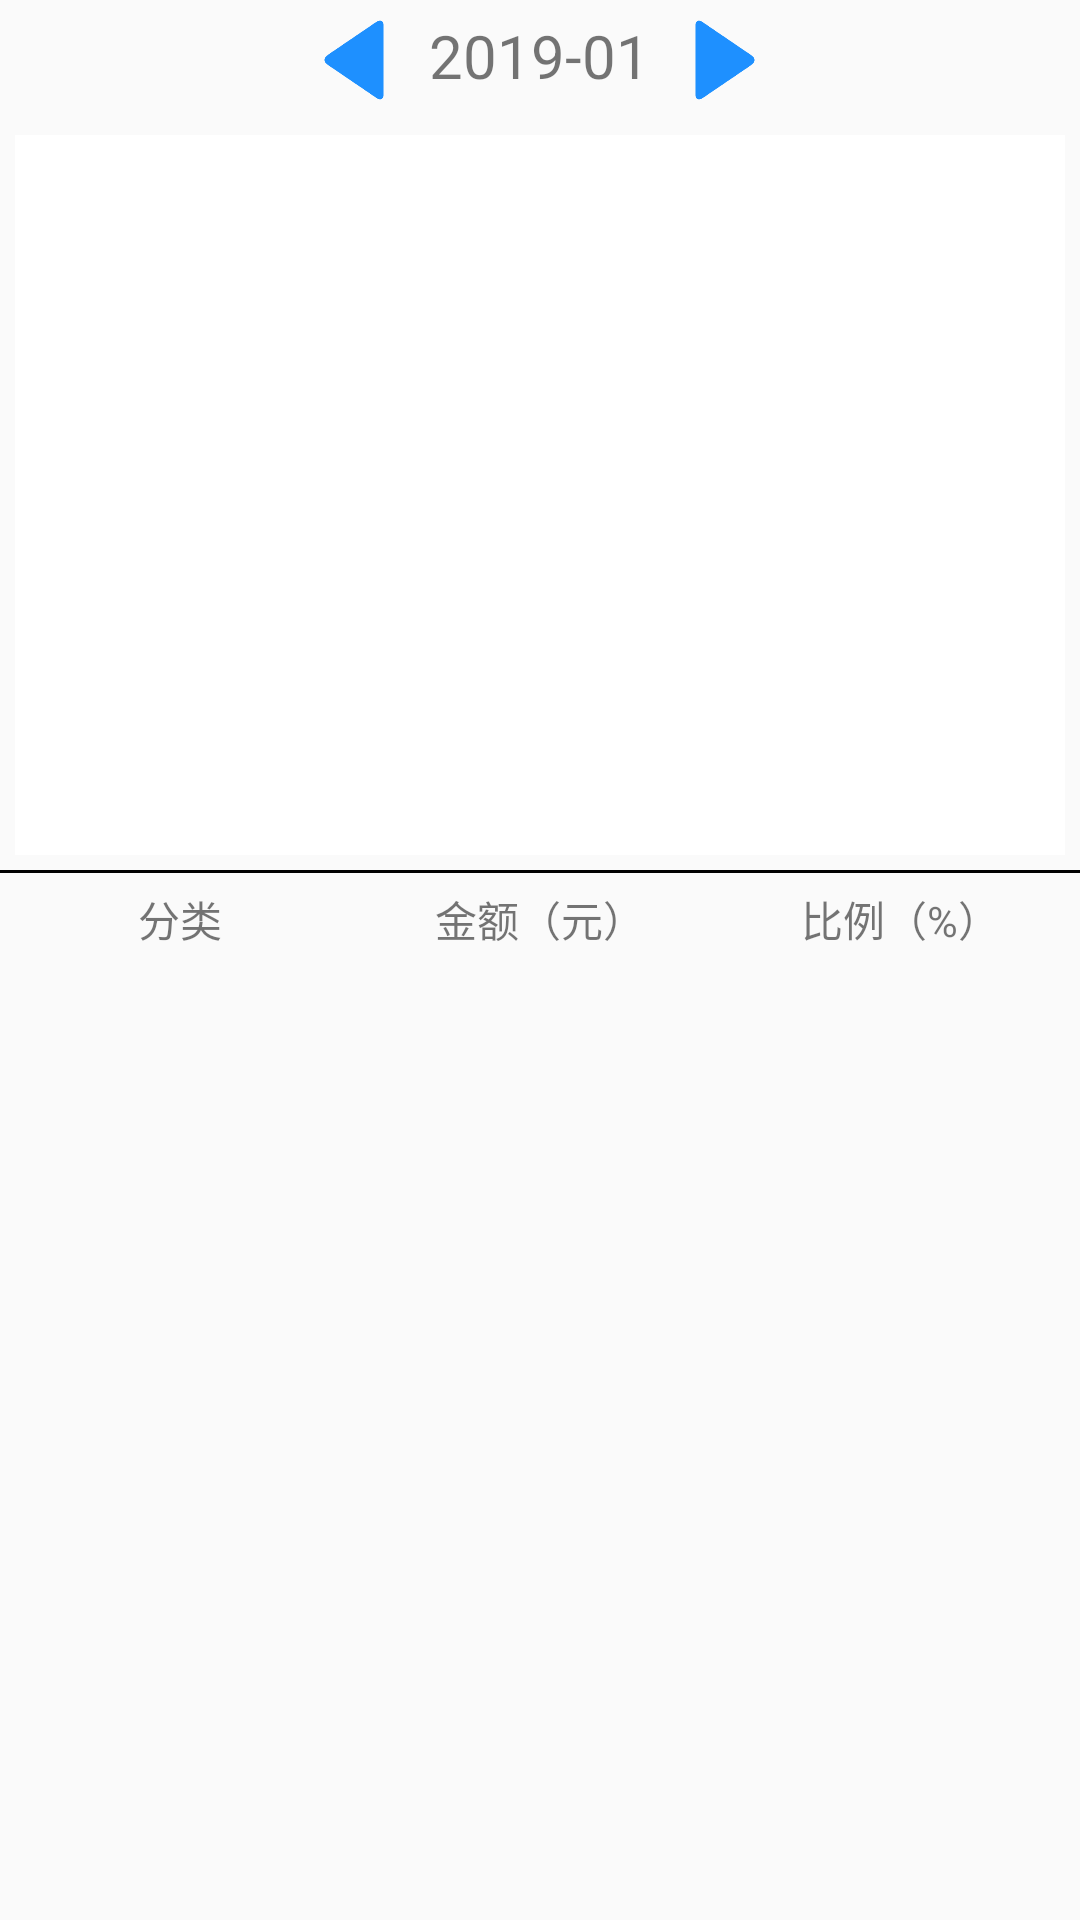

Produce the Android XML layout that renders to this screen, including the resource entries it uses.
<!-- AndroidManifest.xml: application theme AppTheme -->
<!-- res/layout/fragment_form.xml -->
<?xml version="1.0" encoding="utf-8"?>
<RelativeLayout
    xmlns:android="http://schemas.android.com/apk/res/android"
    android:layout_width="match_parent"
    android:layout_height="match_parent">

    <TextView
        android:id="@+id/form_date"
        android:layout_width="wrap_content"
        android:layout_height="30dp"
        android:layout_centerHorizontal="true"
        android:layout_margin="5dp"
        android:text="2019-01"
        android:textSize="20sp"/>

    <ImageView
        android:id="@+id/form_date_left_arrow"
        android:layout_width="30dp"
        android:layout_height="30dp"
        android:layout_margin="5dp"
        android:src="@drawable/ic_left_arrow"
        android:layout_toLeftOf="@+id/form_date"/>

    <ImageView
        android:id="@+id/form_date_right_arrow"
        android:layout_width="30dp"
        android:layout_height="30dp"
        android:layout_margin="5dp"
        android:src="@drawable/ic_right_arrow"
        android:layout_toRightOf="@+id/form_date"/>

    <android.support.v4.view.ViewPager
        android:id="@+id/form_viewpager"
        android:layout_width="match_parent"
        android:layout_height="240dp"
        android:layout_margin="5dp"
        android:layout_below="@+id/form_date"
        android:background="@color/white">
        <android.support.v4.view.PagerTitleStrip
            android:id="@+id/form_viewpager_title"
            android:layout_width="match_parent"
            android:layout_height="30dp"
            android:layout_gravity="top"
            android:textSize="18sp"
            android:textColor="@color/main_color">
        </android.support.v4.view.PagerTitleStrip>
    </android.support.v4.view.ViewPager>

    <com.github.mikephil.charting.charts.LineChart
        android:id="@+id/form_trend_line_chart"
        android:layout_width="match_parent"
        android:layout_height="240dp"
        android:layout_margin="5dp"
        android:layout_below="@+id/form_date"
        android:visibility="invisible" />

    <View
        android:id="@+id/form_line"
        android:layout_width="match_parent"
        android:layout_height="1dp"
        android:background="@color/black"
        android:layout_below="@id/form_viewpager"/>

    <LinearLayout
        android:id="@+id/form_income_list_head"
        android:layout_width="match_parent"
        android:layout_height="wrap_content"
        android:orientation="horizontal"
        android:layout_below="@id/form_line">
        <TextView
            android:layout_width="0dp"
            android:layout_height="wrap_content"
            android:layout_weight="1"
            android:layout_margin="5dp"
            android:gravity="center"
            android:text="分类"/>
        <TextView
            android:layout_width="0dp"
            android:layout_height="wrap_content"
            android:layout_weight="1"
            android:layout_margin="5dp"
            android:gravity="center"
            android:text="金额（元）"/>
        <TextView
            android:layout_width="0dp"
            android:layout_height="wrap_content"
            android:layout_weight="1"
            android:layout_margin="5dp"
            android:gravity="center"
            android:text="比例（%）"/>
    </LinearLayout>

    <LinearLayout
        android:id="@+id/form_trend_list_head"
        android:layout_width="match_parent"
        android:layout_height="wrap_content"
        android:orientation="horizontal"
        android:layout_below="@id/form_line"
        android:visibility="invisible">
        <TextView
            android:layout_width="0dp"
            android:layout_height="wrap_content"
            android:layout_weight="1"
            android:layout_margin="5dp"
            android:gravity="center"
            android:text="月份"/>
        <TextView
            android:layout_width="0dp"
            android:layout_height="wrap_content"
            android:layout_weight="1"
            android:layout_margin="5dp"
            android:gravity="center"
            android:text="收入（元）"/>
        <TextView
            android:layout_width="0dp"
            android:layout_height="wrap_content"
            android:layout_weight="1"
            android:layout_margin="5dp"
            android:gravity="center"
            android:text="支出（元）"/>
        <TextView
            android:layout_width="0dp"
            android:layout_height="wrap_content"
            android:layout_weight="1"
            android:layout_margin="5dp"
            android:gravity="center"
            android:text="结余（元）"/>
    </LinearLayout>

    <android.support.v7.widget.RecyclerView
        android:id="@+id/form_apart_recycler_view"
        android:layout_width="match_parent"
        android:layout_height="match_parent"
        android:layout_below="@+id/form_income_list_head">

    </android.support.v7.widget.RecyclerView>

</RelativeLayout>
<!-- resources referenced by this layout -->
<resources>
  <color name="black">#000</color>
  <color name="main_color">#1E90FF</color>
  <color name="white">#fff</color>
  <!-- drawable ic_left_arrow: png bitmap (drawable, 3822 bytes) -->
  <!-- drawable ic_right_arrow: png bitmap (drawable, 3368 bytes) -->
  <style name="AppTheme" parent="Theme.AppCompat.Light.NoActionBar">
          
          
          <item name="colorPrimary">@color/main_color</item>
          
          <item name="colorPrimaryDark">@color/main_color</item>
          
          <item name="colorAccent">@color/main_color</item>
      </style>
</resources>
